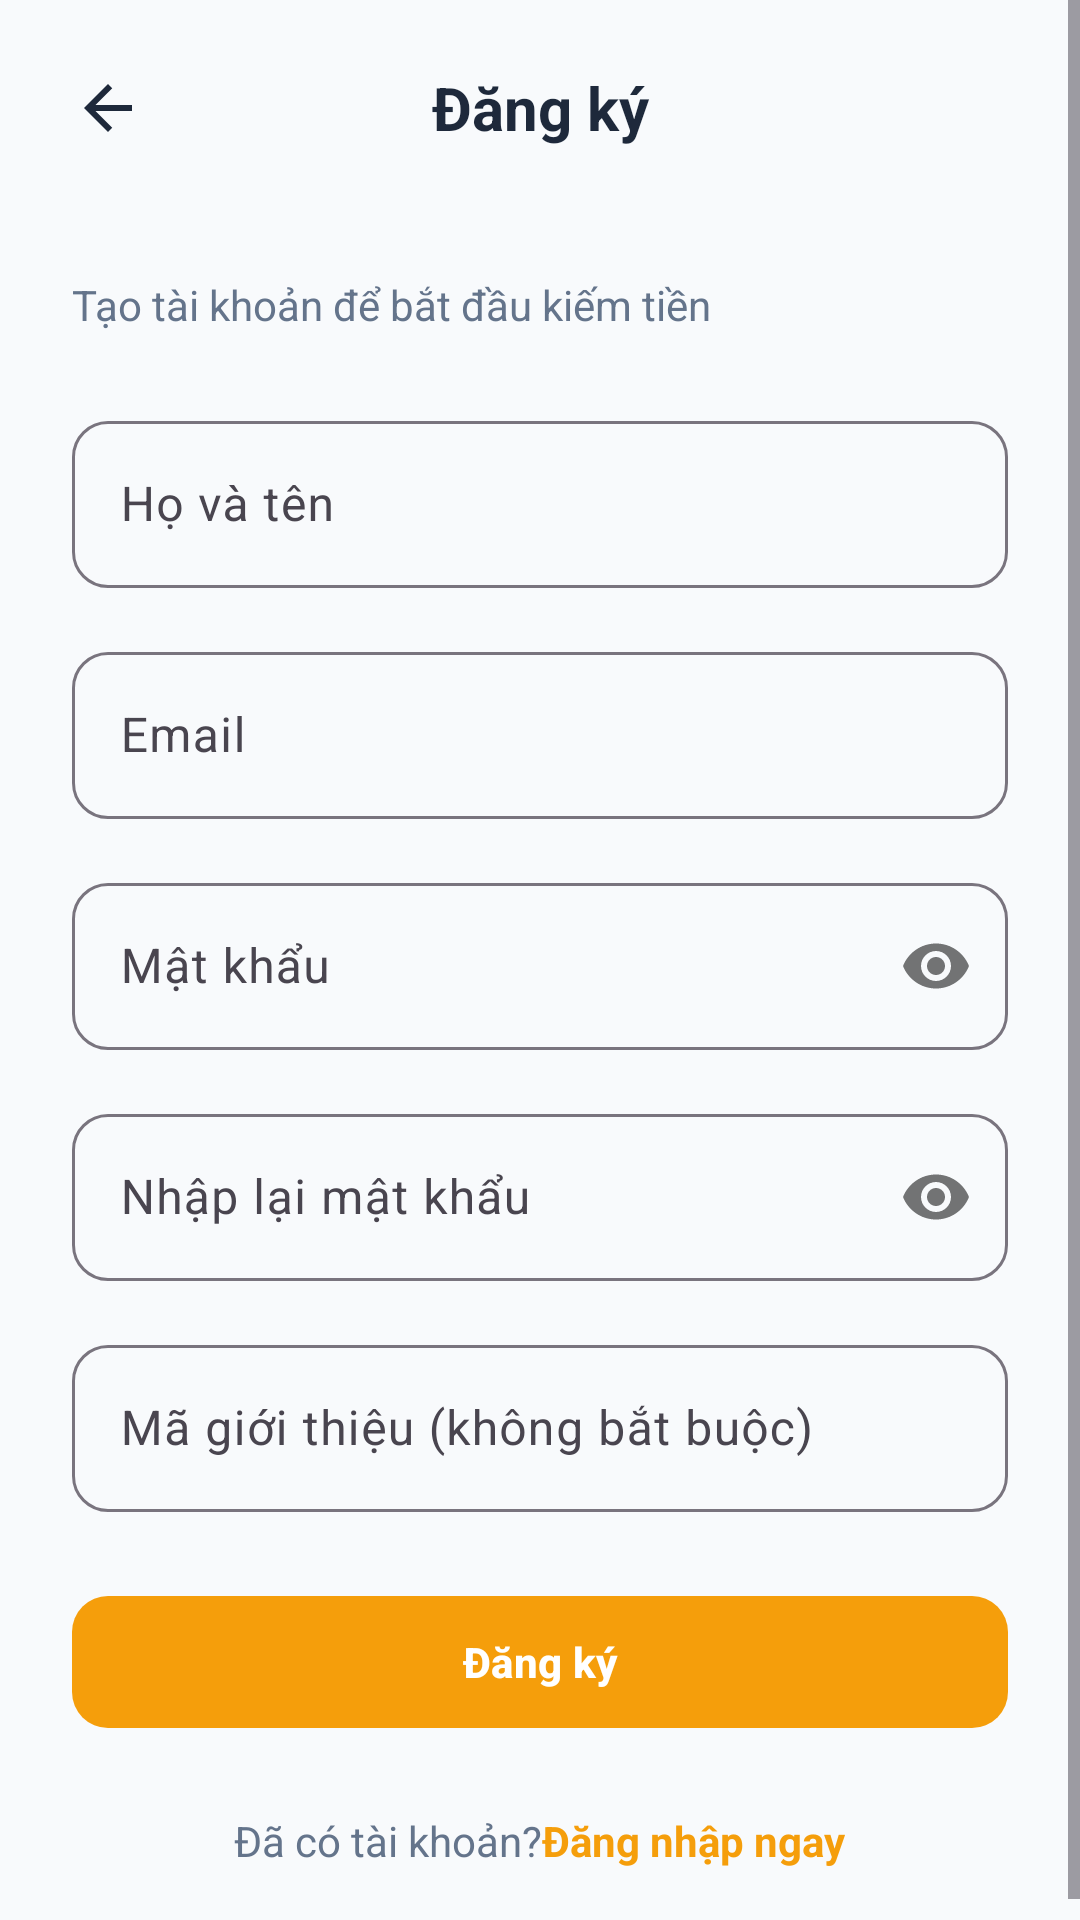

Layout XML and referenced resources for this Android screen:
<!-- AndroidManifest.xml: application theme Theme.View2Earn -->
<!-- res/layout/activity_register.xml -->
<?xml version="1.0" encoding="utf-8"?>
<ScrollView xmlns:android="http://schemas.android.com/apk/res/android"
    xmlns:app="http://schemas.android.com/apk/res-auto"
    xmlns:tools="http://schemas.android.com/tools"
    android:id="@+id/register_activity"
    android:layout_width="match_parent"
    android:layout_height="match_parent"
    android:background="@color/neutral_bg"
    android:fillViewport="true"
    tools:context=".RegisterActivity">

    <LinearLayout
        android:layout_width="match_parent"
        android:layout_height="wrap_content"
        android:orientation="vertical">

        
        <LinearLayout
            android:layout_width="match_parent"
            android:layout_height="wrap_content"
            android:gravity="center_vertical"
            android:orientation="horizontal"
            android:paddingHorizontal="@dimen/spacing_md"
            android:paddingVertical="@dimen/spacing_md">

            <ImageView
                android:id="@+id/btnBack"
                android:layout_width="wrap_content"
                android:layout_height="wrap_content"
                android:background="?attr/selectableItemBackgroundBorderless"
                android:clickable="true"
                android:contentDescription="Quay lại"
                android:focusable="true"
                android:padding="@dimen/spacing_sm"
                android:src="@drawable/ic_back" />

            <TextView
                android:layout_width="0dp"
                android:layout_height="wrap_content"
                android:layout_weight="1"
                android:gravity="center"
                android:text="@string/register_title"
                android:textColor="@color/text_primary"
                android:textSize="@dimen/text_screen_header"
                android:textStyle="bold" />

            <View
                android:layout_width="40dp"
                android:layout_height="1dp" />
        </LinearLayout>

        
        <LinearLayout
            android:layout_width="match_parent"
            android:layout_height="wrap_content"
            android:orientation="vertical"
            android:paddingHorizontal="@dimen/spacing_xl"
            android:paddingTop="@dimen/spacing_lg"
            android:paddingBottom="@dimen/spacing_xl">

            <TextView
                android:layout_width="wrap_content"
                android:layout_height="wrap_content"
                android:text="@string/register_subtitle"
                android:textColor="@color/text_secondary"
                android:textSize="@dimen/text_secondary" />

            
            <com.google.android.material.textfield.TextInputLayout
                style="@style/Widget.Material3.TextInputLayout.OutlinedBox"
                android:layout_width="match_parent"
                android:layout_height="wrap_content"
                android:layout_marginTop="@dimen/spacing_xl"
                android:hint="@string/hint_full_name"
                app:boxCornerRadiusBottomEnd="@dimen/corner_radius_md"
                app:boxCornerRadiusBottomStart="@dimen/corner_radius_md"
                app:boxCornerRadiusTopEnd="@dimen/corner_radius_md"
                app:boxCornerRadiusTopStart="@dimen/corner_radius_md">

                <com.google.android.material.textfield.TextInputEditText
                    android:id="@+id/etFullName"
                    android:layout_width="match_parent"
                    android:layout_height="wrap_content"
                    android:inputType="textPersonName"
                    android:textColor="@color/text_primary"
                    android:textSize="@dimen/text_input" />
            </com.google.android.material.textfield.TextInputLayout>

            
            <com.google.android.material.textfield.TextInputLayout
                style="@style/Widget.Material3.TextInputLayout.OutlinedBox"
                android:layout_width="match_parent"
                android:layout_height="wrap_content"
                android:layout_marginTop="@dimen/spacing_md"
                android:hint="@string/hint_email"
                app:boxCornerRadiusBottomEnd="@dimen/corner_radius_md"
                app:boxCornerRadiusBottomStart="@dimen/corner_radius_md"
                app:boxCornerRadiusTopEnd="@dimen/corner_radius_md"
                app:boxCornerRadiusTopStart="@dimen/corner_radius_md">

                <com.google.android.material.textfield.TextInputEditText
                    android:id="@+id/etEmail"
                    android:layout_width="match_parent"
                    android:layout_height="wrap_content"
                    android:inputType="textEmailAddress"
                    android:textColor="@color/text_primary"
                    android:textSize="@dimen/text_input" />
            </com.google.android.material.textfield.TextInputLayout>

            
            <com.google.android.material.textfield.TextInputLayout
                style="@style/Widget.Material3.TextInputLayout.OutlinedBox"
                android:layout_width="match_parent"
                android:layout_height="wrap_content"
                android:layout_marginTop="@dimen/spacing_md"
                android:hint="@string/hint_password"
                app:boxCornerRadiusBottomEnd="@dimen/corner_radius_md"
                app:boxCornerRadiusBottomStart="@dimen/corner_radius_md"
                app:boxCornerRadiusTopEnd="@dimen/corner_radius_md"
                app:boxCornerRadiusTopStart="@dimen/corner_radius_md"
                app:passwordToggleEnabled="true">

                <com.google.android.material.textfield.TextInputEditText
                    android:id="@+id/etPassword"
                    android:layout_width="match_parent"
                    android:layout_height="wrap_content"
                    android:inputType="textPassword"
                    android:textColor="@color/text_primary"
                    android:textSize="@dimen/text_input" />
            </com.google.android.material.textfield.TextInputLayout>

            
            <com.google.android.material.textfield.TextInputLayout
                style="@style/Widget.Material3.TextInputLayout.OutlinedBox"
                android:layout_width="match_parent"
                android:layout_height="wrap_content"
                android:layout_marginTop="@dimen/spacing_md"
                android:hint="@string/hint_confirm_password"
                app:boxCornerRadiusBottomEnd="@dimen/corner_radius_md"
                app:boxCornerRadiusBottomStart="@dimen/corner_radius_md"
                app:boxCornerRadiusTopEnd="@dimen/corner_radius_md"
                app:boxCornerRadiusTopStart="@dimen/corner_radius_md"
                app:passwordToggleEnabled="true">

                <com.google.android.material.textfield.TextInputEditText
                    android:id="@+id/etConfirmPassword"
                    android:layout_width="match_parent"
                    android:layout_height="wrap_content"
                    android:inputType="textPassword"
                    android:textColor="@color/text_primary"
                    android:textSize="@dimen/text_input" />
            </com.google.android.material.textfield.TextInputLayout>

            
            <com.google.android.material.textfield.TextInputLayout
                style="@style/Widget.Material3.TextInputLayout.OutlinedBox"
                android:layout_width="match_parent"
                android:layout_height="wrap_content"
                android:layout_marginTop="@dimen/spacing_md"
                android:hint="@string/hint_referral_code_optional"
                app:boxCornerRadiusBottomEnd="@dimen/corner_radius_md"
                app:boxCornerRadiusBottomStart="@dimen/corner_radius_md"
                app:boxCornerRadiusTopEnd="@dimen/corner_radius_md"
                app:boxCornerRadiusTopStart="@dimen/corner_radius_md">

                <com.google.android.material.textfield.TextInputEditText
                    android:id="@+id/etReferralCode"
                    android:layout_width="match_parent"
                    android:layout_height="wrap_content"
                    android:inputType="textCapCharacters"
                    android:textColor="@color/text_primary"
                    android:textSize="@dimen/text_input" />
            </com.google.android.material.textfield.TextInputLayout>

            
            <com.google.android.material.button.MaterialButton
                android:id="@+id/btnRegister"
                android:layout_width="match_parent"
                android:layout_height="52dp"
                android:layout_marginTop="@dimen/spacing_xl"
                android:text="@string/btn_register"
                android:textColor="@color/on_primary"
                android:textSize="@dimen/text_button"
                android:textStyle="bold"
                app:backgroundTint="@color/primary"
                app:cornerRadius="@dimen/corner_radius_md" />

            
            <LinearLayout
                android:layout_width="wrap_content"
                android:layout_height="wrap_content"
                android:layout_gravity="center_horizontal"
                android:layout_marginTop="@dimen/spacing_xl"
                android:orientation="horizontal">

                <TextView
                    android:layout_width="wrap_content"
                    android:layout_height="wrap_content"
                    android:text="@string/text_already_have_account"
                    android:textColor="@color/text_secondary"
                    android:textSize="@dimen/text_secondary" />

                <TextView
                    android:id="@+id/tvLogin"
                    android:layout_width="wrap_content"
                    android:layout_height="wrap_content"
                    android:text="@string/action_login_now"
                    android:textColor="@color/primary"
                    android:textSize="@dimen/text_secondary"
                    android:textStyle="bold" />
            </LinearLayout>

        </LinearLayout>
    </LinearLayout>
</ScrollView>
<!-- resources referenced by this layout -->
<resources>
  <color name="neutral_bg">#F8FAFC</color>
  <color name="on_primary">#FFFFFF</color>
  <color name="primary">#F59E0B</color>
  <color name="text_primary">#1E293B</color>
  <color name="text_secondary">#64748B</color>
  <dimen name="corner_radius_md">12dp</dimen>
  <dimen name="spacing_lg">20dp</dimen>
  <dimen name="spacing_md">16dp</dimen>
  <dimen name="spacing_sm">8dp</dimen>
  <dimen name="spacing_xl">24dp</dimen>
  <dimen name="text_button">14sp</dimen>
  <dimen name="text_input">16sp</dimen>
  <dimen name="text_screen_header">20sp</dimen>
  <dimen name="text_secondary">14sp</dimen>
  <!-- drawable ic_back (drawable) -->
  <vector xmlns:android="http://schemas.android.com/apk/res/android"
      android:width="24dp"
      android:height="24dp"
      android:tint="@color/text_primary"
      android:viewportWidth="24"
      android:viewportHeight="24">
      <path
          android:fillColor="@color/text_primary"
          android:pathData="M20,11H7.83l5.59,-5.59L12,4l-8,8 8,8 1.41,-1.41L7.83,13H20v-2z" />
  </vector>
  <string name="action_login_now">Đăng nhập ngay</string>
  <string name="btn_register">Đăng ký</string>
  <string name="hint_confirm_password">Nhập lại mật khẩu</string>
  <string name="hint_email">Email</string>
  <string name="hint_full_name">Họ và tên</string>
  <string name="hint_password">Mật khẩu</string>
  <string name="hint_referral_code_optional">Mã giới thiệu (không bắt buộc)</string>
  <string name="register_subtitle">Tạo tài khoản để bắt đầu kiếm tiền</string>
  <string name="register_title">Đăng ký</string>
  <string name="text_already_have_account">Đã có tài khoản? </string>
  <style name="Theme.View2Earn" parent="Base.Theme.View2Earn" />
  <style name="Base.Theme.View2Earn" parent="Theme.Material3.Light.NoActionBar">
          
          <item name="colorPrimary">@color/primary</item>
          <item name="colorOnPrimary">@color/on_primary</item>
          <item name="android:windowBackground">@color/neutral_bg</item>
          <item name="android:statusBarColor">@color/neutral_bg</item>
          <item name="android:windowLightStatusBar" tools:targetApi="m">true</item>
      </style>
</resources>
